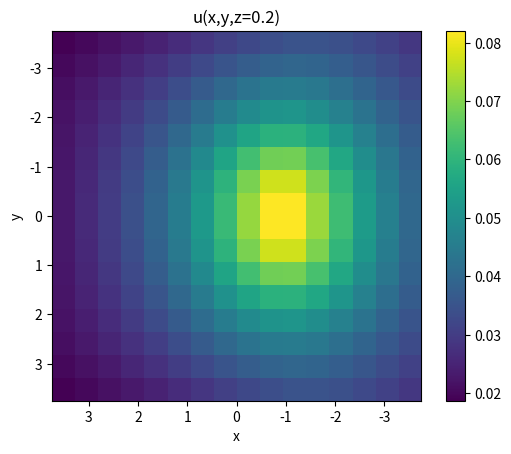

Write the Python code that produced this figure.
"""Code to construct puncture initial data for single black hole."""
import sys
from numpy import zeros, size, sqrt, linspace, meshgrid
import scipy.linalg as la


class EllipticSolver:
    """Class Elliptic solves Poisson-type elliptic equations of the form:
          D^2 sol + fct sol = rhs
    where
        - D^2 is the flat Laplace operator
        - fct and rhs are user-supplied functions of the coordinates x, y, z,
        - and sol is the solution.

    To use this class:
        - initialize the class, providing Cartesian coordinates x, y, and z
        - call setup_matrix(fct) to set up the operator
        - call setup_rhs(rhs) to set up the right-hand side
        - then a call to solve() returns the solution sol
    """

    def __init__(self, x, y, z):
        """Constructor - provide Cartesian coordinates, all of length n_grid,
        as arguments.
        """

        print(" Setting up Poisson solver...")
        self.n_grid = size(x)
        self.delta = x[1] - x[0]

        # set up storage for matrix, solution, r.h.s.
        # Note: "sol" and "rhs" will store functions in 3d format, while
        # "sol_1d" and "rhs_1d" will store functions in 1d format using
        # super-index
        nnn = self.n_grid ** 3
        self.rhs_1d = zeros(nnn)
        self.A = zeros((nnn, nnn))
        self.sol = zeros((self.n_grid, self.n_grid, self.n_grid))
        self.rad = zeros((self.n_grid, self.n_grid, self.n_grid))

        # compute radius
        for i in range(0, self.n_grid):
            for j in range(0, self.n_grid):
                for k in range(0, self.n_grid):
                    rad2 = x[i] ** 2 + y[j] ** 2 + z[k] ** 2
                    self.rad[i, j, k] = sqrt(rad2)


    def setup_matrix(self, fct):
        """Set up matrix A."""

        n_grid = self.n_grid

        # Use Robin boundary conditions to set up boundaries
        i = 0  # lower x-boundary
        for j in range(0, n_grid):
            for k in range(0, n_grid):
                index = self.super_index(i, j, k)
                self.A[index, index] = self.rad[i, j, k]
                self.A[index, index + 1] = -self.rad[i + 1, j, k]

        i = n_grid - 1  # upper x-boundary
        for j in range(0, n_grid):
            for k in range(0, n_grid):
                index = self.super_index(i, j, k)
                self.A[index, index] = self.rad[i, j, k]
                self.A[index, index - 1] = -self.rad[i - 1, j, k]

        j = 0  # lower y-boundary
        for i in range(1, n_grid - 1):
            for k in range(0, n_grid):
                index = self.super_index(i, j, k)
                self.A[index, index] = self.rad[i, j, k]
                self.A[index, index + n_grid] = -self.rad[i, j + 1, k]

        j = n_grid - 1  # upper y-boundary
        for i in range(1, n_grid - 1):
            for k in range(0, n_grid):
                index = self.super_index(i, j, k)
                self.A[index, index] = self.rad[i, j, k]
                self.A[index, index - n_grid] = -self.rad[i, j - 1, k]

        k = 0  # lower z-boundary
        for i in range(1, n_grid - 1):
            for j in range(1, n_grid - 1):
                index = self.super_index(i, j, k)
                self.A[index, index] = self.rad[i, j, k]
                self.A[index, index + n_grid * n_grid] = -self.rad[i, j, k + 1]

        k = n_grid - 1  # upper z-boundary
        for i in range(1, n_grid - 1):
            for j in range(1, n_grid - 1):
                index = self.super_index(i, j, k)
                self.A[index, index] = self.rad[i, j, k]
                self.A[index, index - n_grid * n_grid] = -self.rad[i, j, k - 1]

        # fill matrix in interior
        for i in range(1, n_grid - 1):
            for j in range(1, n_grid - 1):
                for k in range(1, n_grid - 1):
                    index = self.super_index(i, j, k)

                    # diagonal element
                    self.A[index, index] = -6. + self.delta ** 2 * fct[i, j, k]

                    # off-diagonal elements
                    self.A[index, index - 1] = 1.0
                    self.A[index, index + 1] = 1.0
                    self.A[index, index - n_grid] = 1.0
                    self.A[index, index + n_grid] = 1.0
                    self.A[index, index - n_grid * n_grid] = 1.0
                    self.A[index, index + n_grid * n_grid] = 1.0


    def setup_rhs(self, rhs):
        """Setup right-hand side of matrix equation"""

        n_grid = self.n_grid
        for i in range(1, n_grid - 1):
            for j in range(1, n_grid - 1):
                for k in range(1, n_grid - 1):
                    index = self.super_index(i, j, k)
                    self.rhs_1d[index] = self.delta ** 2 * rhs[i, j, k]


    def solve(self):
        """Interface to scipy.linalg matrix solver,
        returns sol (in 3d format)."""

        # solve matrix using scipy.linalg interface...
        sol_1d = la.solve(self.A, self.rhs_1d)

        # ... then translate from superindex to 3d
        for i in range(0, self.n_grid):
            for j in range(0, self.n_grid):
                for k in range(0, self.n_grid):
                    index = self.super_index(i, j, k)
                    self.sol[i, j, k] = sol_1d[index]

        return self.sol


    def super_index(self, i, j, k):
        """Compute super index I:=i+Nj+N^2k."""
        return i + self.n_grid * (j + self.n_grid * k)



class Puncture:
    """Class that handles construction of puncture data.

    To use this class,
       - initialize class with physical parameters as arguments
       - then call construct_solution.
    """

    def __init__(self, bh_loc, lin_mom, n_grid, x_out):
        """Arguments to constructor specify physical parameters:
        - location of puncture (bh_loc)
        - linear momentum (lin_mom)
        - size of grid (n_grid)
        - outer boundary (x_out).
        """
        self.bh_loc = bh_loc
        self.lin_mom = lin_mom
        # echo out parameters
        print(" Constructing class Puncture for single black hole")
        print("    at bh_loc = (", bh_loc[0], ",", bh_loc[1], ",",
                  bh_loc[2], ")") 
        print("    with momentum p = (", lin_mom[0], ",",
                  lin_mom[1], ",", lin_mom[2], ")") 
        print(" Using", n_grid,"\b^3 gridpoints with outer boundary at", x_out)
        # set up grid
        self.n_grid = n_grid
        self.x_out = x_out
        self.delta = 2.0 * x_out / n_grid

        # set up coordinates: use cell-centered grid covering (-x_out, x_out)
        half_delta = self.delta / 2.0
        self.x = linspace(half_delta - x_out, x_out -
                          half_delta, n_grid)
        self.y = linspace(half_delta - x_out, x_out -
                          half_delta, n_grid)
        self.z = linspace(half_delta - x_out, x_out -
                          half_delta, n_grid)

        # allocate elliptic solver
        self.solver = EllipticSolver(self.x, self.y, self.z)

        # allocate memory for functions u, alpha, beta, and residual
        self.alpha = zeros((n_grid, n_grid, n_grid))
        self.beta = zeros((n_grid, n_grid, n_grid))
        self.u = zeros((n_grid, n_grid, n_grid))
        self.res = zeros((n_grid, n_grid, n_grid))


    def construct_solution(self, tol, it_max):
        """Construct solution iteratively, provide tolerance and maximum
        number of iterations as arguments."""

        self.setup_alpha_beta()
        residual_norm = self.residual()
        print(" Initial Residual = ", residual_norm)
        print(" Using up to", it_max, "iteration steps to reach tolerance of",
                  tol)

        # now iterate...
        it_step = 0
        while residual_norm > tol and it_step < it_max:
            it_step += 1
            self.update_u()
            residual_norm = self.residual()
            print(" Residual after", it_step, "iterations :", residual_norm)
        if (residual_norm < tol):
            print(" Done!")
        else:
            print(" Giving up...")

            
    def update_u(self):
        """Function that updates u using Poisson solver;
        takes one iteration step.
        """

        # set up linear term and right-hand side for SolvePoisson...
        n_grid = self.n_grid
        fct = zeros((n_grid, n_grid, n_grid))
        rhs = zeros((n_grid, n_grid, n_grid))

        for i in range(1, n_grid - 1):
            for j in range(1, n_grid - 1):
                for k in range(1, n_grid - 1):
                    # compute h'
                    temp = self.alpha[i, j, k] * (1.0 + self.u[i, j, k]) + 1.0
                    fct[i, j, k] = (-7.0 * self.beta[i, j, k] *
                                    self.alpha[i, j, k] / temp ** 8)
                    rhs[i, j, k] = -self.res[i, j, k]

        # now update Poisson solver
        self.solver.setup_matrix(fct)

        # set up right-hand side
        self.solver.setup_rhs(rhs)

        # solve to find delta_u
        delta_u = self.solver.solve()

        # update u
        self.u += delta_u


    def residual(self):
        """Evaluate residual."""

        residual_norm = 0.0
        for i in range(1, self.n_grid - 1):
            for j in range(1, self.n_grid - 1):
                for k in range(1, self.n_grid - 1):

                    # compute left-hand side: Laplace operator
                    ddx = (self.u[i + 1, j, k] - 2.0 * self.u[i, j, k] +
                           self.u[i - 1, j, k])
                    ddy = (self.u[i, j + 1, k] - 2.0 * self.u[i, j, k] +
                           self.u[i, j - 1, k])
                    ddz = (self.u[i, j, k + 1] - 2.0 * self.u[i, j, k] +
                           self.u[i, j, k - 1])
                    lhs = (ddx + ddy + ddz) / self.delta ** 2

                    # compute right-hand side,
                    # recall h = - beta/(alpha + alpha u + 1)^7
                    temp = self.alpha[i, j, k] * (1.0 + self.u[i, j, k]) + 1.0
                    rhs = -self.beta[i, j, k] / temp ** 7

                    # then compute difference to get residual
                    self.res[i, j, k] = lhs - rhs
                    residual_norm += self.res[i, j, k] ** 2

        residual_norm = sqrt(residual_norm) * self.delta ** 3
        return residual_norm


    def setup_alpha_beta(self):
        """Set up functions alpha and beta."""

        n_grid = self.n_grid
        p_x = self.lin_mom[0]
        p_y = self.lin_mom[1]
        p_z = self.lin_mom[2]

        for i in range(0, n_grid):
            for j in range(0, n_grid):
                for k in range(0, n_grid):
                    s_x = self.x[i] - self.bh_loc[0]
                    s_y = self.y[j] - self.bh_loc[1]
                    s_z = self.z[k] - self.bh_loc[2]
                    s2 = s_x ** 2 + s_y ** 2 + s_z ** 2
                    s_bh = sqrt(s2)
                    l_x = s_x / s_bh
                    l_y = s_y / s_bh
                    l_z = s_z / s_bh
                    lP = l_x * p_x + l_y * p_y + l_z * p_z

                    # construct extrinsic curvature
                    fac = 3.0 / (2.0 * s2)
                    A_xx = fac * (2.0 * p_x * l_x - (1.0 - l_x * l_x) * lP)
                    A_yy = fac * (2.0 * p_y * l_y - (1.0 - l_y * l_y) * lP)
                    A_zz = fac * (2.0 * p_z * l_z - (1.0 - l_z * l_z) * lP)
                    A_xy = fac * (p_x * l_y + p_y * l_x + l_x * l_y * lP)
                    A_xz = fac * (p_x * l_z + p_z * l_x + l_x * l_z * lP)
                    A_yz = fac * (p_y * l_z + p_z * l_y + l_y * l_z * lP)

                    # compute A_{ij} A^{ij}
                    A2 = (
                        A_xx ** 2 + A_yy ** 2 + A_zz ** 2 +
                        2.0*(A_xy ** 2 + A_xz ** 2 + A_yz ** 2)
                        )

                    # now compute alpha and beta from
                    self.alpha[i, j, k] = 2.0 * s_bh
                    self.beta[i, j, k] = self.alpha[i, j, k] ** 7 * A2 / 8.0


#
#=====================================================================
# Main routine: defines parameters, sets up puncture solver, and
# then finds solution
#=====================================================================
#
if __name__ == '__main__':
    #
    # set default values for variables
    #
    # location of black hole:
    loc_x = 0.0
    loc_y = 1.0
    loc_z = 0.0
    # momentum of black hole:
    p_x = 1.0
    p_y = 0.0
    p_z = 0.0
    # number of grid points
    n_grid = 16
    # location of outer boundary
    x_out = 4.0
    # tolerance and maximum number of iterations
    tol = 1.0e-12
    it_max = 50

    # location of puncture
    bh_loc = ( loc_x, loc_y, loc_z )
    # linear momentum
    lin_mom = ( p_x, p_y, p_z )
    #
    # set up Puncture solver
    black_hole = Puncture(bh_loc, lin_mom, n_grid, x_out)
    #
    # and construct solution
    black_hole.construct_solution(tol, it_max)

    # which we can access as
    # black_hole.u[i,j,k]

    plot = True
    if plot:
      import matplotlib.pyplot as plt

      x_M = black_hole.x[0]
      plt.imshow(black_hole.u[:, :, n_grid // 2], origin='lower',
        extent=[-x_M, x_M, -x_M, x_M])
      plt.colorbar()
      plt.xlabel('x')
      plt.ylabel('y')
      plt.title('u(x,y,z={z_:.1f})'.format(z_=black_hole.z[n_grid // 2]))
      

